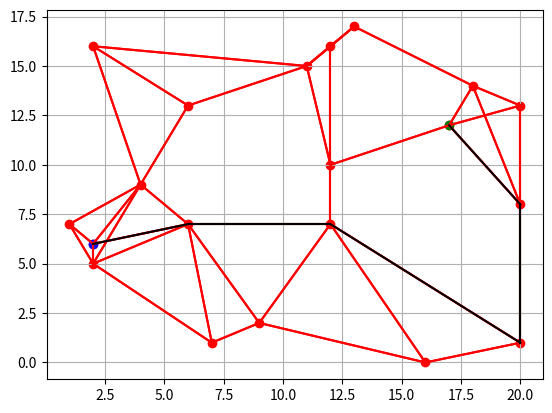

Python code for this plot:
import random
import matplotlib.pyplot as plt
from scipy.spatial import distance_matrix


class vertice:
    def __init__(self, index, x, y):
        # x é a posição do ponto no plano horizontal
        # y é a posição do ponto no plano vertical
        self._index = index
        self._x = x
        self._y = y

    # getters da classe
    @property
    def x(self):
        return self._x

    @property
    def y(self):
        return self._y

    @property
    def index(self):
        return self._index

    # setters da classe
    @x.setter
    def x(self, x):
        self._x = x

    @y.setter
    def y(self, y):
        self._y = y

    @index.setter
    def index(self, index):
        self._index = index

    # definição da string gerada pela classe
    def __str__(self):
        return '(' + str(self._x) + ', ' + str(self._y) + ')'

    # sobrecarga do operador ==
    def __eq__(self, other):
        return self.x == other.x and self.y == other.y

    def __hash__(self):
        return hash(str(self))


class adj:
    def __init__(self, v, d):
        # v1 é o primeiro vertice da aresta
        # v2 é o segundo vertice da aresta
        # d é a distância da aresta
        self._v = v
        self._d = d

    # getters da classe
    @property
    def v(self):
        return self._v

    @property
    def d(self):
        return self._d

    # setters da classe
    @v.setter
    def v(self, v):
        self._v = v

    @d.setter
    def d(self, d):
        self._d = d

    # definição da string gerada pela classe
    def __str__(self):
        return str(self._v) + ' - ' + str(self._d)

    def __eq__(self, other):
        return self._v.x == other.v.x and self._v.y == other.v.y and self._d == other.d

    def __hash__(self):
        return hash(str(self))


def getDist(adj):
    # Função usada para ordenação de arestas
    return adj.d


def printList(list):
    for i in list:
        print(i)


def encontraCaminho(G, antecessores, s, f):
    v = f
    caminho = [G[f]]

    while(v != s):
        v = antecessores[v]
        caminho.insert(0, G[v])
    return caminho


def generateKNN(v, k, seed=None):
    # v é o número de vértices à serem gerados, k é o número de vizinhos que cada vértice terá
    # e seed é a semente utilizada para a geração aleatória
    random.seed(seed)
    grafo = []  # Corresponde ao nosso grafo, sendo ele uma lista de vertices
    xyArray = []
    AdjList = []

    cont = 0
    while len(xyArray) != v:
        x = random.randint(0, v)
        y = random.randint(0, v)
        if([x, y] not in xyArray):
            xyArray.append([x, y])
            grafo.append(vertice(cont, x, y))
            AdjList.append(set())
            cont += 1

    distMatrix = distance_matrix(xyArray, xyArray)  # linhas x colunas

    for i in range(0, v):
        kmenores = []
        for j in range(0, v):
            if(i == j):
                continue
            elif(len(kmenores) < k):
                kmenores.append(
                    adj(grafo[j], distMatrix[i, j]))
                kmenores.sort(key=getDist)
            else:
                if(distMatrix[i, j] < kmenores[k-1].d):
                    kmenores[k-1] = adj(grafo[j], distMatrix[i, j])
                    kmenores.sort(key=getDist)

        AdjList[i] = AdjList[i].union(kmenores)
        for j in kmenores:
            AdjList[j.v.index].add(adj(grafo[i], distMatrix[j.v.index, i]))
    return grafo, AdjList, distMatrix


def buscaLargura(G, AdjList, s, f):
    # Função de busca em largura
    # Recebe o vertice inicial s e o vertice final f
    print('Buscando', G[f], 'a partir de', str(G[s]) + '...')
    marked = [s]
    fila = [s]
    antecessores = []

    for _ in range(0, len(G)):
        antecessores.append(None)

    vi = None
    while(len(fila) != 0):
        vi = fila.pop(0)
        if(vi == f):
            print("Busca concluída: caminho encontrado!")
            printList(antecessores)
            caminho = encontraCaminho(G, antecessores, s, f)
            return caminho
        for w in AdjList[vi]:
            if(w.v.index not in marked):
                marked.append(w.v.index)
                fila.append(w.v.index)
                antecessores[w.v.index] = vi
    print('Busca concluída: não foi possível encontrar um caminho!')


def buscaProfundidade(G, AdjList, s, f):
    print('Buscando', G[f], 'a partir de', str(G[s]) + '...')
    marked = [s]
    pilha = [s]
    antecessores = []

    for _ in range(0, len(G)):
        antecessores.append(None)

    vi = None
    while(len(pilha) != 0):
        vi = pilha.pop()
        if(vi == f):
            print("Busca concluída: caminho encontrado!")
            caminho = encontraCaminho(G, antecessores, s, f)
            return caminho
        for w in AdjList[vi]:
            if(w.v.index not in marked):
                marked.append(w.v.index)
                pilha.append(w.v.index)
                antecessores[w.v.index] = vi
    print('Busca concluída: não foi possível encontrar um caminho!')


# Rotina principal
# Gera o grafo knn e uma matriz de distância entre os vértices
grafo, AdjList, distMatrix = generateKNN(20, 3, 55)

# Faz o plot do grafo
xScatter = []
yScatter = []

fig, ax = plt.subplots()

for i in grafo:
    xScatter.append(i.x)
    yScatter.append(i.y)
    for j in AdjList[i.index]:
        xData = [i.x, j.v.x]
        yData = [i.y, j.v.y]
        ax.plot(xData, yData, color='red')

ax.scatter(xScatter, yScatter, color='red')
# ax.set_xlim(-0.5)
# ax.set_ylim(-0.5)
ax.grid(True)


# Inicia algoritmos de busca
print("inicia busca")
inicio = 0
fim = 5

#caminho = buscaLargura(grafo, AdjList, inicio, fim)
caminho = buscaProfundidade(grafo, AdjList, inicio, fim)

ax.scatter(grafo[inicio].x, grafo[inicio].y, color='blue')
ax.scatter(grafo[fim].x, grafo[fim].y, color='green')

# Plot do caminho da busca em largura
if(caminho):
    for i in range(0, len(caminho)-1):
        xData = [caminho[i].x, caminho[i+1].x]
        yData = [caminho[i].y, caminho[i+1].y]
        ax.plot(xData, yData, color='black')

# Funções para visualização do grafo
# print('grafo')
printList(grafo)
plt.show()


# Existe um erro ao plotar, que as vezes exibe uma aresta que não existe
# deve estar relacionado com a marcação dos antecessores de um vertice
